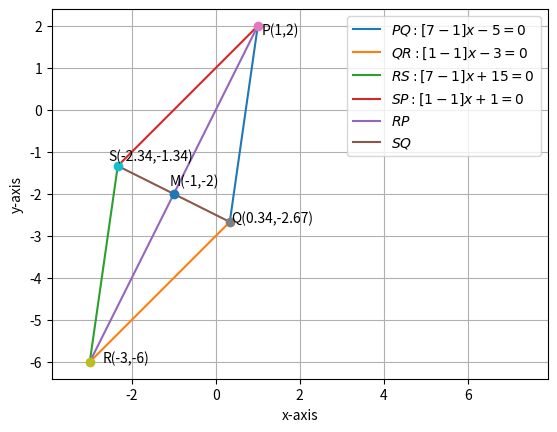

Reproduce this figure in Python.
import numpy as np
import matplotlib.pyplot as plt

#Finding the point P
A = np.linalg.inv(np.array([[1,-1],[7,-1]]))
B = np.array([-1,5])
P = np.matmul(A,B)
print("The coordinates of P in the matrix form is : ",P)
#Midpoint=M   
M = np.array([-1,-2])
#Finding the point R
R = 2*M - P

#Finding the point of intersection of PQ and QS

def dir_vec(AB):
    return np.matmul(AB,dvec)
def norm_vec(AB):
    return np.matmul(omat,np.matmul(AB,dvec))

PR = np.vstack((P,R)).T
dvec = np.array([-1,1])
omat = np.array([[0,1],[-1,0]])
m1 = dir_vec(PR)
m2 = np.array([7,-1])
X = np.vstack((m1,m2))
p = np.zeros(2)
p[0] = m1[0]*M[0] + m1[1]*M[1]
p[1] = m2[0]*P[0] + m2[1]*P[1]
Q = np.matmul(np.linalg.inv(X),p)
print("The coordinates of Q in the matrix form is : ",Q)

print("The coordinates of R in the matrix form is : ",R)

#Finding the point of intersection of PS and SR
MQ = np.vstack((M,Q)).T
n1 = norm_vec(MQ)
n2 = np.array([1,-1])
Y = np.vstack((n1,n2))
q = np.zeros(2)
q[0] = n1[0]*M[0] + n1[1]*M[1]
q[1] = n2[0]*P[0] + n2[1]*P[1]
S = np.matmul(np.linalg.inv(Y),q)
print("The coordinates of S in the matrix form is : ",S)


#Drawing the diagram:

len = 10
lam_1 = np.linspace(0,1,len)

x_PQ = np.zeros((2,10))
x_QR = np.zeros((2,10))
x_RS = np.zeros((2,10))
x_SP = np.zeros((2,10))
x_RP = np.zeros((2,10))
x_SQ = np.zeros((2,10))
for i in range(len):
    temp1 = P + lam_1[i]*(Q-P)
    x_PQ[:,i] = temp1.T
    temp2 = Q + lam_1[i]*(R-Q)
    x_QR[:,i] = temp2.T
    temp3 = R + lam_1[i]*(S-R)
    x_RS[:,i] = temp3.T
    temp4 = S + lam_1[i]*(P-S)
    x_SP[:,i] = temp4.T
    temp5 = P + lam_1[i]*(R-P)
    x_RP[:,i] = temp5.T
    temp6 = S + lam_1[i]*(Q-S)
    x_SQ[:,i] = temp6.T
    
    
plt.plot(x_PQ[0,:],x_PQ[1,:],label = '$PQ:[ 7 -1]x - 5 = 0$')
plt.plot(x_QR[0,:],x_QR[1,:],label = '$QR:[1 -1]x - 3 = 0$')
plt.plot(x_RS[0,:],x_RS[1,:],label = '$RS:[7 -1]x + 15 = 0$')
plt.plot(x_SP[0,:],x_SP[1,:],label = '$SP:[1 -1]x + 1 = 0$')
plt.plot(x_RP[0,:],x_RP[1,:],label = '$RP$')
plt.plot(x_SQ[0,:],x_SQ[1,:],label = '$SQ$')


plt.plot(P[0],P[1],'o')
plt.plot(Q[0],Q[1],'o')
plt.plot(R[0],R[1],'o')
plt.plot(S[0],S[1],'o')
plt.plot(M[0],M[1],'o')



plt.text(P[0]*(1+0.1),P[1]*(1-0.1),'P(1,2)')

plt.text(Q[0]*(1+0.1),Q[1]*(1),'Q(0.34,-2.67)')

plt.text(R[0]*(1-0.1),R[1]*(1),'R(-3,-6)')

plt.text(S[0]*(1+0.1),S[1]*(1-0.1),'S(-2.34,-1.34)')

plt.text(M[0]*(1+0.1),M[1]*(1-0.1),'M(-1,-2)')

plt.axis('equal')

plt.legend(loc ='best')

plt.xlim(-8,12)
plt.xlabel('x-axis')
plt.ylabel('y-axis')
plt.grid()

plt.show()
